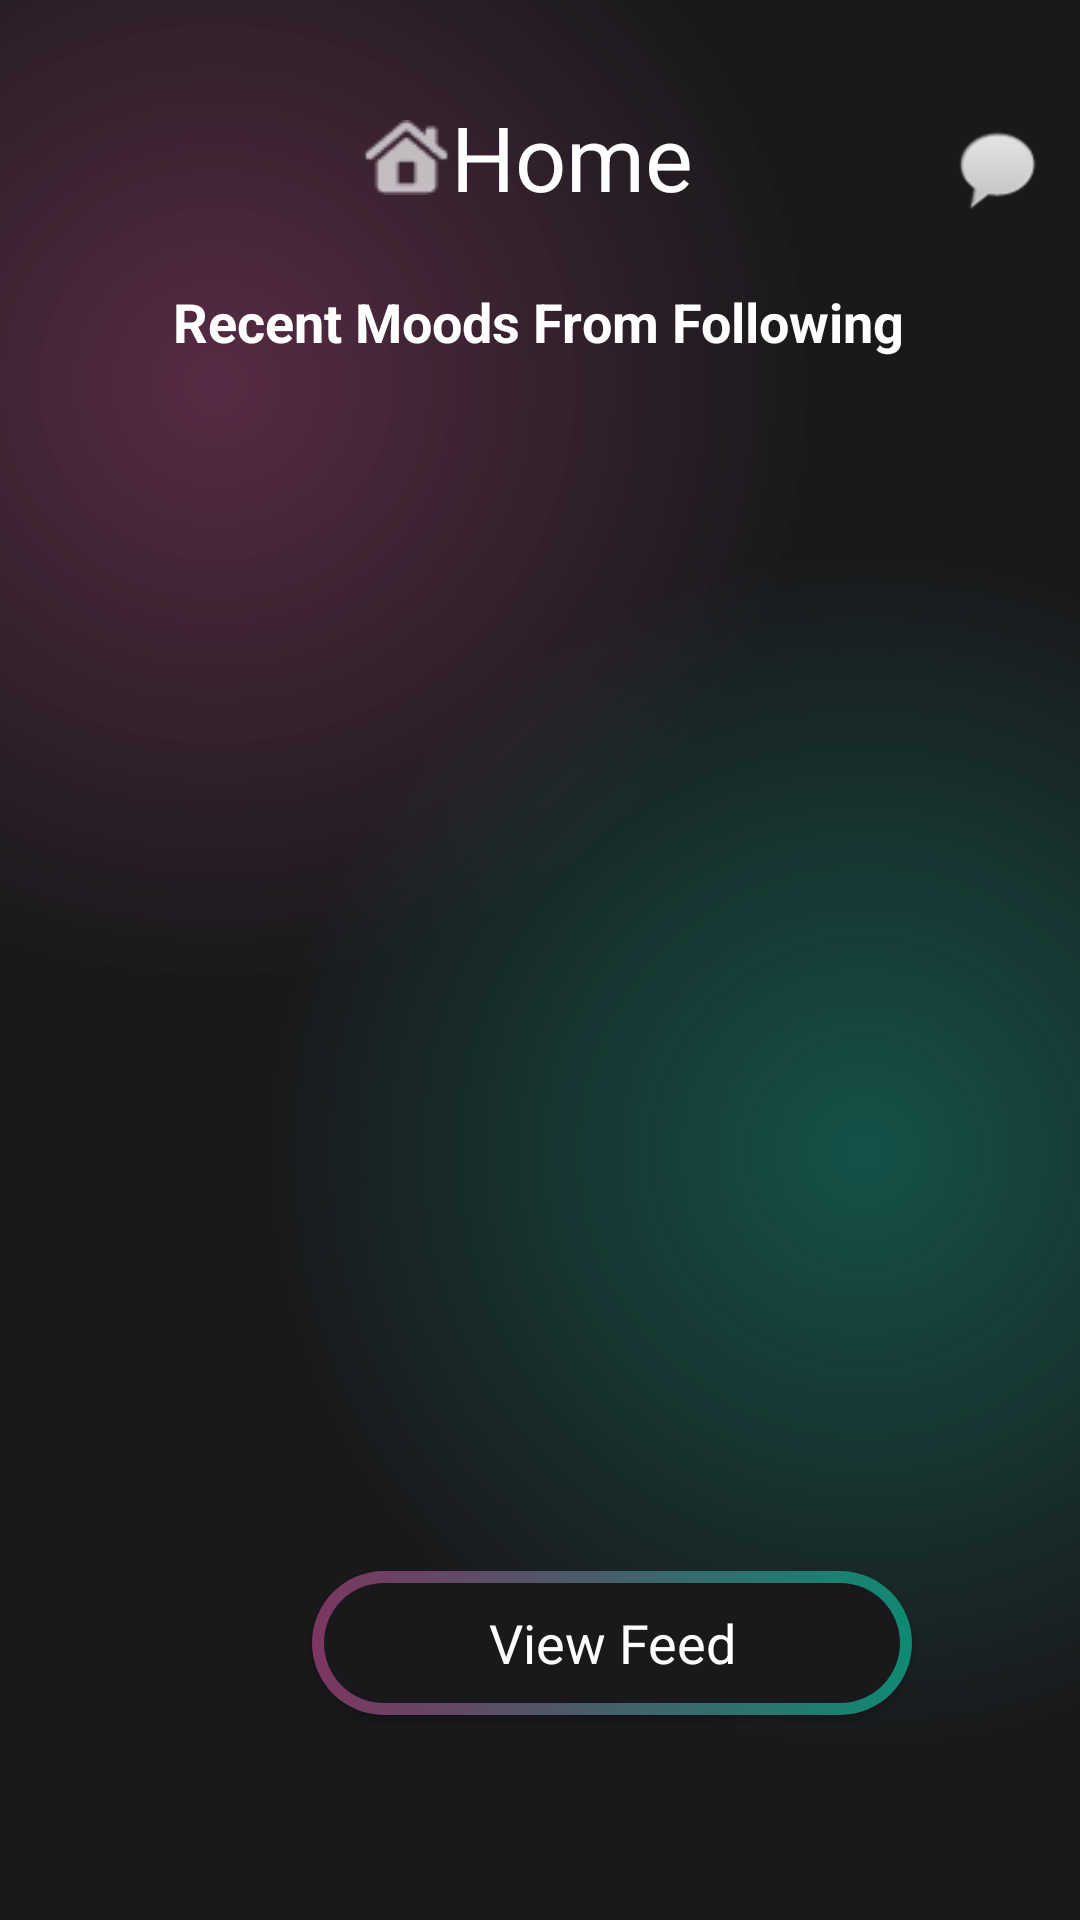

Reconstruct the res/layout file that produces this screen, plus the resources it refers to.
<!-- AndroidManifest.xml: application theme Theme.MaterialComponents.DayNight.NoActionBar -->
<!-- res/layout/activity_home_page.xml -->
<?xml version="1.0" encoding="utf-8"?>
<androidx.constraintlayout.widget.ConstraintLayout xmlns:android="http://schemas.android.com/apk/res/android"
    xmlns:app="http://schemas.android.com/apk/res-auto"
    xmlns:tools="http://schemas.android.com/tools"
    android:layout_width="match_parent"
    android:layout_height="match_parent"
    android:background="@color/main_background">


    <androidx.constraintlayout.widget.ConstraintLayout
        android:layout_width="match_parent"
        android:layout_height="match_parent"
        android:background="@drawable/gradient_color_background"
        app:layout_constraintBottom_toBottomOf="parent"
        app:layout_constraintEnd_toEndOf="parent"
        app:layout_constraintHorizontal_bias="1.0"
        app:layout_constraintStart_toStartOf="parent"
        app:layout_constraintTop_toTopOf="parent"
        app:layout_constraintVertical_bias="0.0">


        <TextView
            android:id="@+id/textView3"
            android:layout_width="227dp"
            android:layout_height="55dp"
            android:layout_marginTop="32dp"
            android:text="Home"
            android:textAlignment="center"
            android:textColor="@color/white"
            android:textSize="30sp"
            android:textStyle="normal"
            app:layout_constraintEnd_toEndOf="parent"
            app:layout_constraintHorizontal_bias="0.581"
            app:layout_constraintStart_toStartOf="parent"
            app:layout_constraintTop_toTopOf="parent" />

        <TextView
            android:id="@+id/recentMoodsTitle"
            android:layout_width="wrap_content"
            android:layout_height="wrap_content"
            android:layout_marginTop="8dp"
            android:text="Recent Moods From Following"
            android:textColor="@color/white"
            android:textSize="18sp"
            android:textStyle="bold"
            app:layout_constraintEnd_toEndOf="parent"
            app:layout_constraintHorizontal_bias="0.497"
            app:layout_constraintStart_toStartOf="parent"
            app:layout_constraintTop_toBottomOf="@+id/textView3" />

        <ImageView
            android:id="@+id/chatBotButton"
            android:layout_width="wrap_content"
            android:layout_height="wrap_content"
            android:onClick="launchChatBot"
            app:layout_constraintBottom_toTopOf="@+id/recentMoodsList"
            app:layout_constraintEnd_toEndOf="parent"
            app:layout_constraintStart_toEndOf="@+id/textView3"
            app:layout_constraintTop_toTopOf="parent"
            app:layout_constraintVertical_bias="0.388"
            app:srcCompat="@android:drawable/sym_action_chat" />

        <ListView
            android:id="@+id/recentMoodsList"
            android:layout_width="match_parent"
            android:layout_height="0dp"
            android:layout_marginTop="16dp"
            android:divider="@android:color/transparent"
            android:dividerHeight="-10dp"
            app:layout_constraintBottom_toTopOf="@+id/constraintLayout2"
            app:layout_constraintEnd_toEndOf="parent"
            app:layout_constraintHorizontal_bias="0.0"
            app:layout_constraintStart_toStartOf="parent"
            app:layout_constraintTop_toBottomOf="@+id/recentMoodsTitle"
            app:layout_constraintVertical_bias="0.0" />

        <androidx.constraintlayout.widget.ConstraintLayout
            android:id="@+id/constraintLayout2"
            android:layout_width="409dp"
            android:layout_height="67dp"
            android:paddingBottom="12dp"
            app:layout_constraintBottom_toBottomOf="parent"
            app:layout_constraintEnd_toEndOf="parent"
            app:layout_constraintHorizontal_bias="0.0"
            app:layout_constraintStart_toStartOf="parent"
            app:layout_constraintTop_toBottomOf="@+id/textView3"
            app:layout_constraintVertical_bias="0.89">

            <androidx.appcompat.widget.AppCompatButton
                android:id="@+id/signUpButton"
                style="@android:style/Widget.Button"
                android:layout_width="200dp"
                android:layout_height="wrap_content"
                android:background="@drawable/intro_btn_background"
                android:gravity="center"
                android:onClick="viewFeed"
                android:text="View Feed"
                android:textColor="@color/white"
                android:textSize="18sp"
                app:layout_constraintBottom_toBottomOf="parent"
                app:layout_constraintEnd_toEndOf="parent"
                app:layout_constraintHorizontal_bias="0.497"
                app:layout_constraintStart_toStartOf="parent"
                app:layout_constraintTop_toTopOf="parent"
                app:layout_constraintVertical_bias="0.578" />
        </androidx.constraintlayout.widget.ConstraintLayout>

        <ImageView
            android:id="@+id/imageView2"
            android:layout_width="wrap_content"
            android:layout_height="wrap_content"
            android:layout_marginTop="40dp"
            app:layout_constraintEnd_toEndOf="parent"
            app:layout_constraintHorizontal_bias="0.366"
            app:layout_constraintStart_toStartOf="parent"
            app:layout_constraintTop_toTopOf="parent"
            app:srcCompat="@drawable/homesymbol" />

    </androidx.constraintlayout.widget.ConstraintLayout>

    <FrameLayout
        android:id="@+id/nav_bar_container"
        android:layout_width="match_parent"
        android:layout_height="wrap_content"
        android:clipChildren="false"
        android:clipToPadding="false"
        app:layout_constraintBottom_toBottomOf="parent"
        app:layout_constraintEnd_toEndOf="parent"
        app:layout_constraintStart_toStartOf="parent" />

</androidx.constraintlayout.widget.ConstraintLayout>
<!-- resources referenced by this layout -->
<resources>
  <color name="main_background">#19191b</color>
  <color name="white">#FFFFFFFF</color>
  <!-- drawable gradient_color_background (drawable) -->
  <?xml version="1.0" encoding="utf-8"?>
  <layer-list xmlns:android="http://schemas.android.com/apk/res/android">
      <item>
          <shape>
              <gradient android:startColor="#99803660"
                  android:centerColor="#19191b"
                  android:endColor="#19191b"
                  android:type="radial"
                  android:gradientRadius="110%p"
                  android:centerX="0.2"
                  android:centerY="0.2"/>
          </shape>
      </item>
      <item>
          <shape>
              <gradient android:startColor="#800f8a75"
                  android:centerColor="@android:color/transparent"
                  android:endColor="@android:color/transparent"
                  android:gradientRadius="110%p"
                  android:centerY="0.6"
                  android:centerX="0.8"
                  android:type="radial"/>
          </shape>
      </item>
  </layer-list>
  <!-- drawable homesymbol: png bitmap (drawable, 569 bytes) -->
  <!-- drawable intro_btn_background (drawable) -->
  <?xml version="1.0" encoding="utf-8"?>
      <layer-list xmlns:android="http://schemas.android.com/apk/res/android">
  <item>
      <shape android:shape="rectangle">
          <corners android:radius="50dp" />
          <gradient
              android:angle="360"
              android:endColor="#0f8a72"
              android:startColor="#7c3660"
              android:type="linear" />
          <size
              android:width="24dp"
              android:height="24dp" />
      </shape>
  </item>
  <item android:top="4dp" android:bottom="4dp" android:left="4dp" android:right="4dp">
  <shape android:shape="rectangle">
      <corners android:radius="50dp" />
      <solid android:color="#19191b"/>
  </shape>
  </item>
      </layer-list>
  <style name="Theme.MaterialComponents.DayNight.NoActionBar" parent="Base.Theme.MaterialComponents.DayNight.NoActionBar" />
  <style name="Base.Theme.MaterialComponents.DayNight.NoActionBar" parent="Theme.Material3.DayNight.NoActionBar">
          
          
      </style>
</resources>
